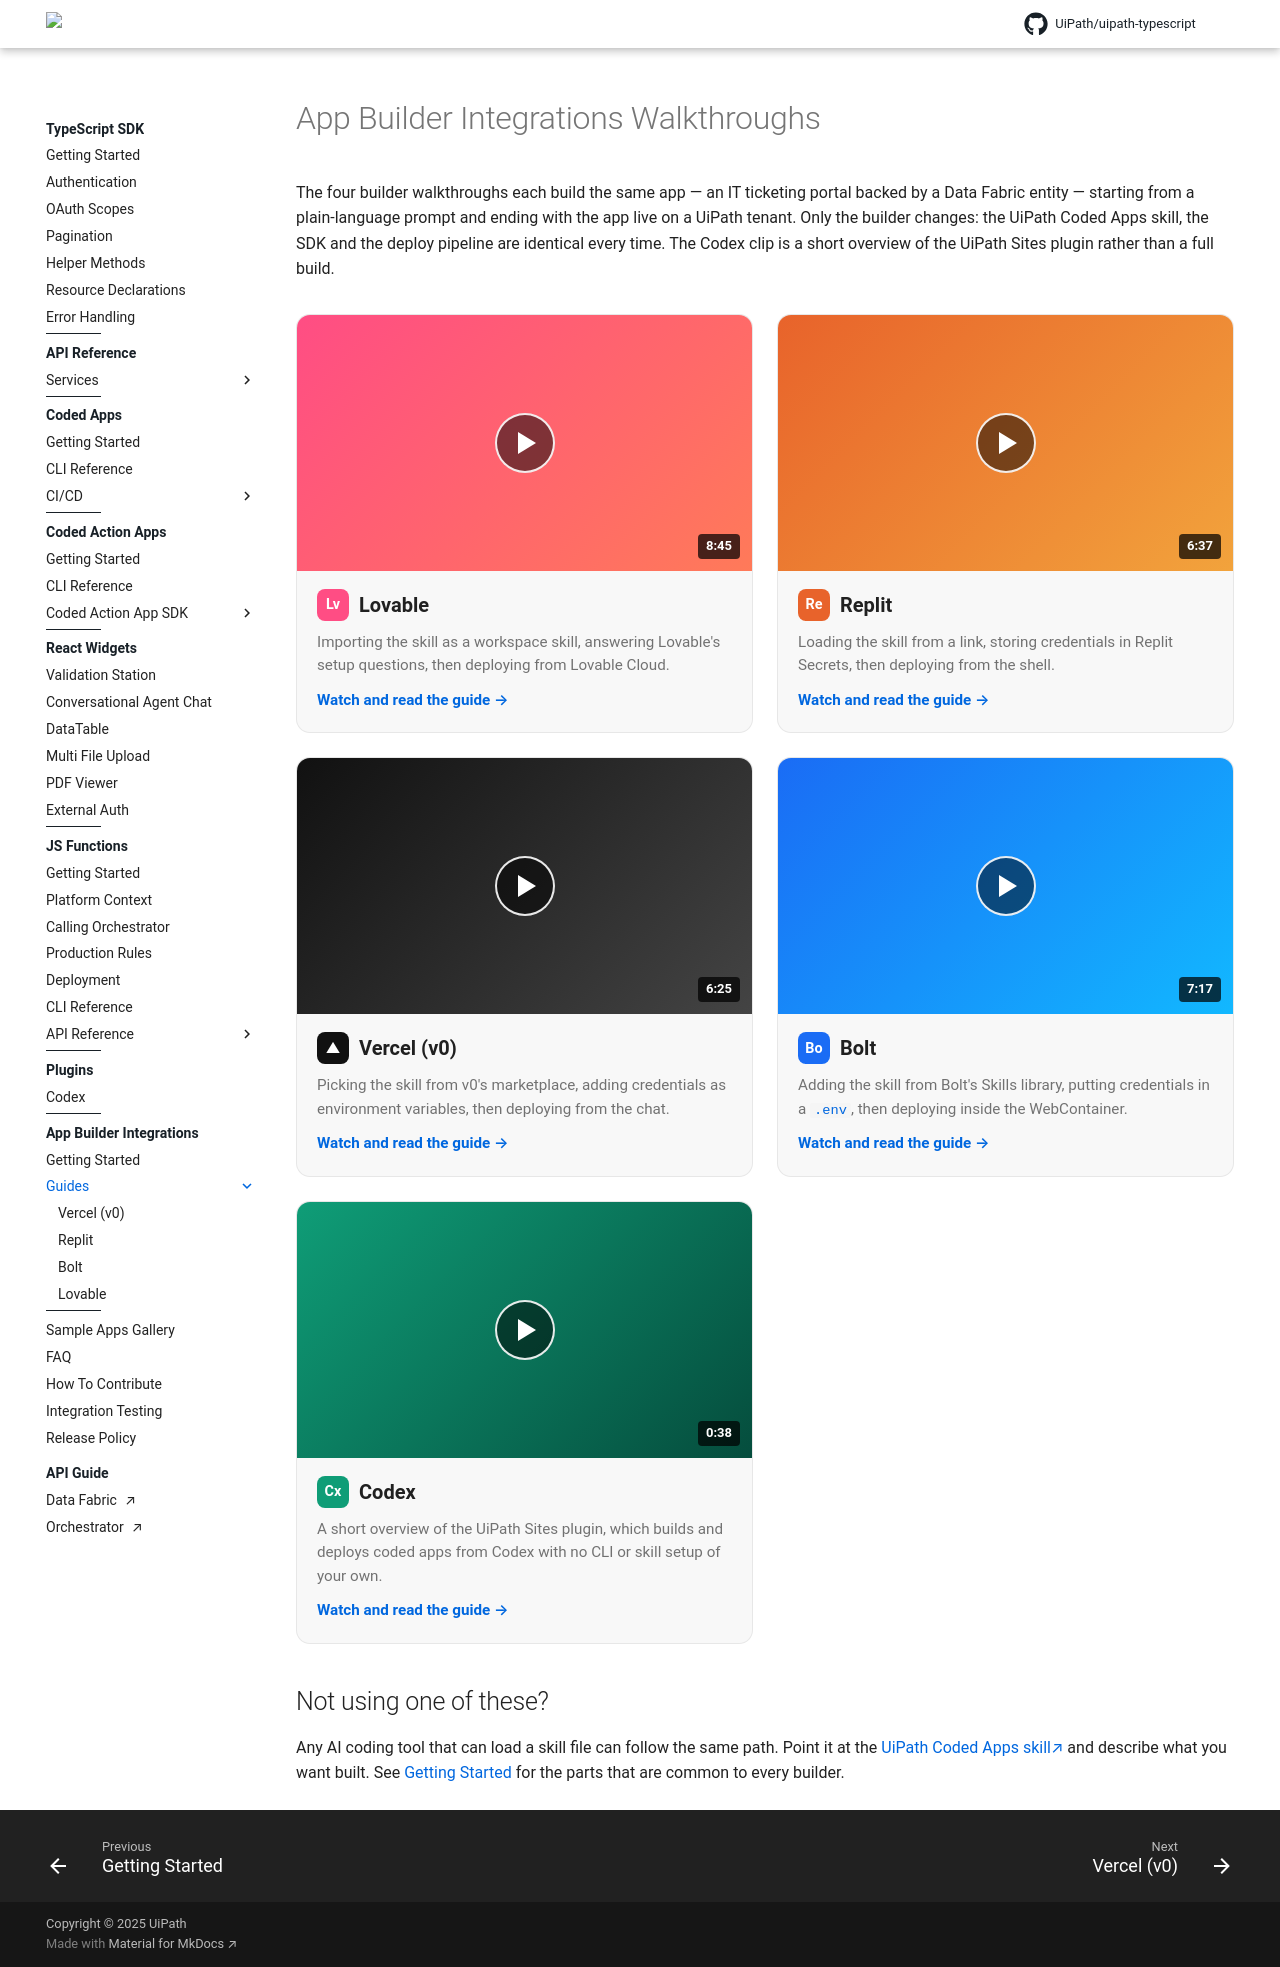

repository: UiPath/uipath-typescript · page: pr-preview/pr-770/ai-app-builders/guides/index.html · generator: mkdocs

---
title: App Builder Integrations Walkthroughs
hide:
  - toc
---

# App Builder Integrations Walkthroughs

The four builder walkthroughs each build the same app — an IT ticketing portal backed by a Data Fabric entity — starting from a plain-language prompt and ending with the app live on a UiPath tenant. Only the builder changes: the UiPath Coded Apps skill, the SDK and the deploy pipeline are identical every time. The Codex clip is a short overview of the UiPath Sites plugin rather than a full build.

<div class="vg">

  <a class="vg-card" href="../lovable/#watch-the-walkthrough">
    <span class="vg-thumb vg-lovable">
      <span class="vg-play" aria-hidden="true"></span>
      <span class="vg-dur">8:45</span>
    </span>
    <span class="vg-body">
      <span class="vg-head"><span class="vg-mono" style="background:#ff4d84">Lv</span><span class="vg-title">Lovable</span></span>
      <span class="vg-desc">Importing the skill as a workspace skill, answering Lovable's setup questions, then deploying from Lovable Cloud.</span>
      <span class="vg-cta">Watch and read the guide</span>
    </span>
  </a>

  <a class="vg-card" href="../replit/#watch-the-walkthrough">
    <span class="vg-thumb vg-replit">
      <span class="vg-play" aria-hidden="true"></span>
      <span class="vg-dur">6:37</span>
    </span>
    <span class="vg-body">
      <span class="vg-head"><span class="vg-mono" style="background:#e8632b">Re</span><span class="vg-title">Replit</span></span>
      <span class="vg-desc">Loading the skill from a link, storing credentials in Replit Secrets, then deploying from the shell.</span>
      <span class="vg-cta">Watch and read the guide</span>
    </span>
  </a>

  <a class="vg-card" href="../vercel/#watch-the-walkthrough">
    <span class="vg-thumb vg-vercel">
      <span class="vg-play" aria-hidden="true"></span>
      <span class="vg-dur">6:25</span>
    </span>
    <span class="vg-body">
      <span class="vg-head"><span class="vg-mono" style="background:#111">&#9650;</span><span class="vg-title">Vercel (v0)</span></span>
      <span class="vg-desc">Picking the skill from v0's marketplace, adding credentials as environment variables, then deploying from the chat.</span>
      <span class="vg-cta">Watch and read the guide</span>
    </span>
  </a>

  <a class="vg-card" href="../bolt/#watch-the-walkthrough">
    <span class="vg-thumb vg-bolt">
      <span class="vg-play" aria-hidden="true"></span>
      <span class="vg-dur">7:17</span>
    </span>
    <span class="vg-body">
      <span class="vg-head"><span class="vg-mono" style="background:#1a6cf5">Bo</span><span class="vg-title">Bolt</span></span>
      <span class="vg-desc">Adding the skill from Bolt's Skills library, putting credentials in a <code>.env</code>, then deploying inside the WebContainer.</span>
      <span class="vg-cta">Watch and read the guide</span>
    </span>
  </a>

  <a class="vg-card" href="../../plugins/codex/#watch-the-overview">
    <span class="vg-thumb vg-codex">
      <span class="vg-play" aria-hidden="true"></span>
      <span class="vg-dur">0:38</span>
    </span>
    <span class="vg-body">
      <span class="vg-head"><span class="vg-mono" style="background:#0f9d77">Cx</span><span class="vg-title">Codex</span></span>
      <span class="vg-desc">A short overview of the UiPath Sites plugin, which builds and deploys coded apps from Codex with no CLI or skill setup of your own.</span>
      <span class="vg-cta">Watch and read the guide</span>
    </span>
  </a>

</div>

<style>
.md-typeset .vg {
  --vg-hair: var(--md-default-fg-color--lightest);
  --vg-surface: color-mix(in srgb, var(--md-default-fg-color) 3%, var(--md-default-bg-color));
  display: grid;
  grid-template-columns: repeat(auto-fill, minmax(300px, 1fr));
  gap: 1.2rem;
  margin: 1.6rem 0;
}
.md-typeset .vg-card,
.md-typeset .vg-card:hover {
  display: flex;
  flex-direction: column;
  border: 1px solid var(--vg-hair);
  border-radius: 0.7rem;
  overflow: hidden;
  background: var(--vg-surface);
  color: var(--md-default-fg-color);
  text-decoration: none;
  transition: transform .14s ease, box-shadow .14s ease, border-color .14s ease;
}
.md-typeset .vg-card:hover {
  transform: translateY(-2px);
  border-color: var(--md-typeset-a-color);
  box-shadow: 0 4px 14px rgba(0,0,0,.13);
}
.md-typeset .vg-card:focus-visible { outline: 2px solid var(--md-typeset-a-color); outline-offset: 2px; }

.md-typeset .vg-thumb {
  position: relative;
  display: flex;
  align-items: center;
  justify-content: center;
  aspect-ratio: 16 / 9;
}
.md-typeset .vg-lovable { background: linear-gradient(135deg,#ff4d84,#ff7a59); }
.md-typeset .vg-replit  { background: linear-gradient(135deg,#e8632b,#f2a33c); }
.md-typeset .vg-vercel  { background: linear-gradient(135deg,#111,#444); }
.md-typeset .vg-bolt    { background: linear-gradient(135deg,#1a6cf5,#12b8ff); }
.md-typeset .vg-codex   { background: linear-gradient(135deg,#0f9d77,#054d3d); }

.md-typeset .vg-play {
  width: 3rem; height: 3rem; border-radius: 50%;
  background: rgba(0,0,0,.5); border: 2px solid rgba(255,255,255,.9);
  display: flex; align-items: center; justify-content: center;
  transition: transform .14s ease, background .14s ease;
}
.md-typeset .vg-play::after {
  content: ""; display: block; margin-left: 0.22rem;
  border-style: solid; border-width: 0.55rem 0 0.55rem 0.9rem;
  border-color: transparent transparent transparent #fff;
}
.md-typeset .vg-card:hover .vg-play { transform: scale(1.08); background: rgba(0,0,0,.68); }

.md-typeset .vg-dur {
  position: absolute; right: 0.6rem; bottom: 0.6rem;
  background: rgba(0,0,0,.72); color: #fff;
  font-size: 0.65rem; font-weight: 600;
  padding: 0.1rem 0.4rem; border-radius: 0.2rem;
}

.md-typeset .vg-body { display: flex; flex-direction: column; gap: 0.5rem; padding: 0.9rem 1rem 1rem; flex: 1; }
.md-typeset .vg-head { display: flex; align-items: center; gap: 0.5rem; }
.md-typeset .vg-mono {
  width: 1.6rem; height: 1.6rem; border-radius: 0.4rem; flex: none;
  display: inline-flex; align-items: center; justify-content: center;
  color: #fff; font-weight: 700; font-size: 0.72rem;
}
.md-typeset .vg-title { font-size: 1rem; font-weight: 600; }
.md-typeset .vg-desc { font-size: 0.76rem; color: var(--md-default-fg-color--light); flex: 1; line-height: 1.55; }
.md-typeset .vg-desc code { font-size: 0.9em; }
.md-typeset .vg-cta { font-size: 0.76rem; font-weight: 600; color: var(--md-typeset-a-color); }
.md-typeset .vg-cta::after { content: " \2192"; }
</style>

## Not using one of these?

Any AI coding tool that can load a skill file can follow the same path. Point it at the [UiPath Coded Apps skill](https://github.com/UiPath/skills/blob/main/skills/uipath-coded-apps/SKILL.md) and describe what you want built. See [Getting Started](../getting-started.md) for the parts that are common to every builder.
